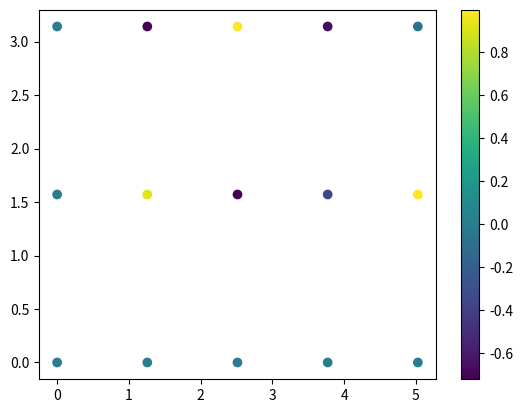

Reproduce this figure in Python.
import numpy as np
from scipy.interpolate import RegularGridInterpolator
import matplotlib.pyplot as plt

X = np.arange(0., 2*np.pi, 2*np.pi/5) # from 0 to 2pi (excluded), with 5 points
Y = np.linspace(0., np.pi, 3) # from 0 to pi (included) with 3 points
Yg, Xg = np.meshgrid(Y, X) # 2D grids to create data with correct shape
data = np.sin(Xg*Yg) # creating some data

print(X)
print(Y)

# create nearest interpolator
interp = RegularGridInterpolator((X, Y), data, method='nearest')
x, y = 1., 3. # these coordinates do not fall on a grid point above
nearest_value = interp([x, y])

print(nearest_value)

print(nearest_value, data[1, 2]) # in this example data[1, 2] is the nearest
plt.scatter(Xg, Yg, c=data)
plt.colorbar()
plt.show()
